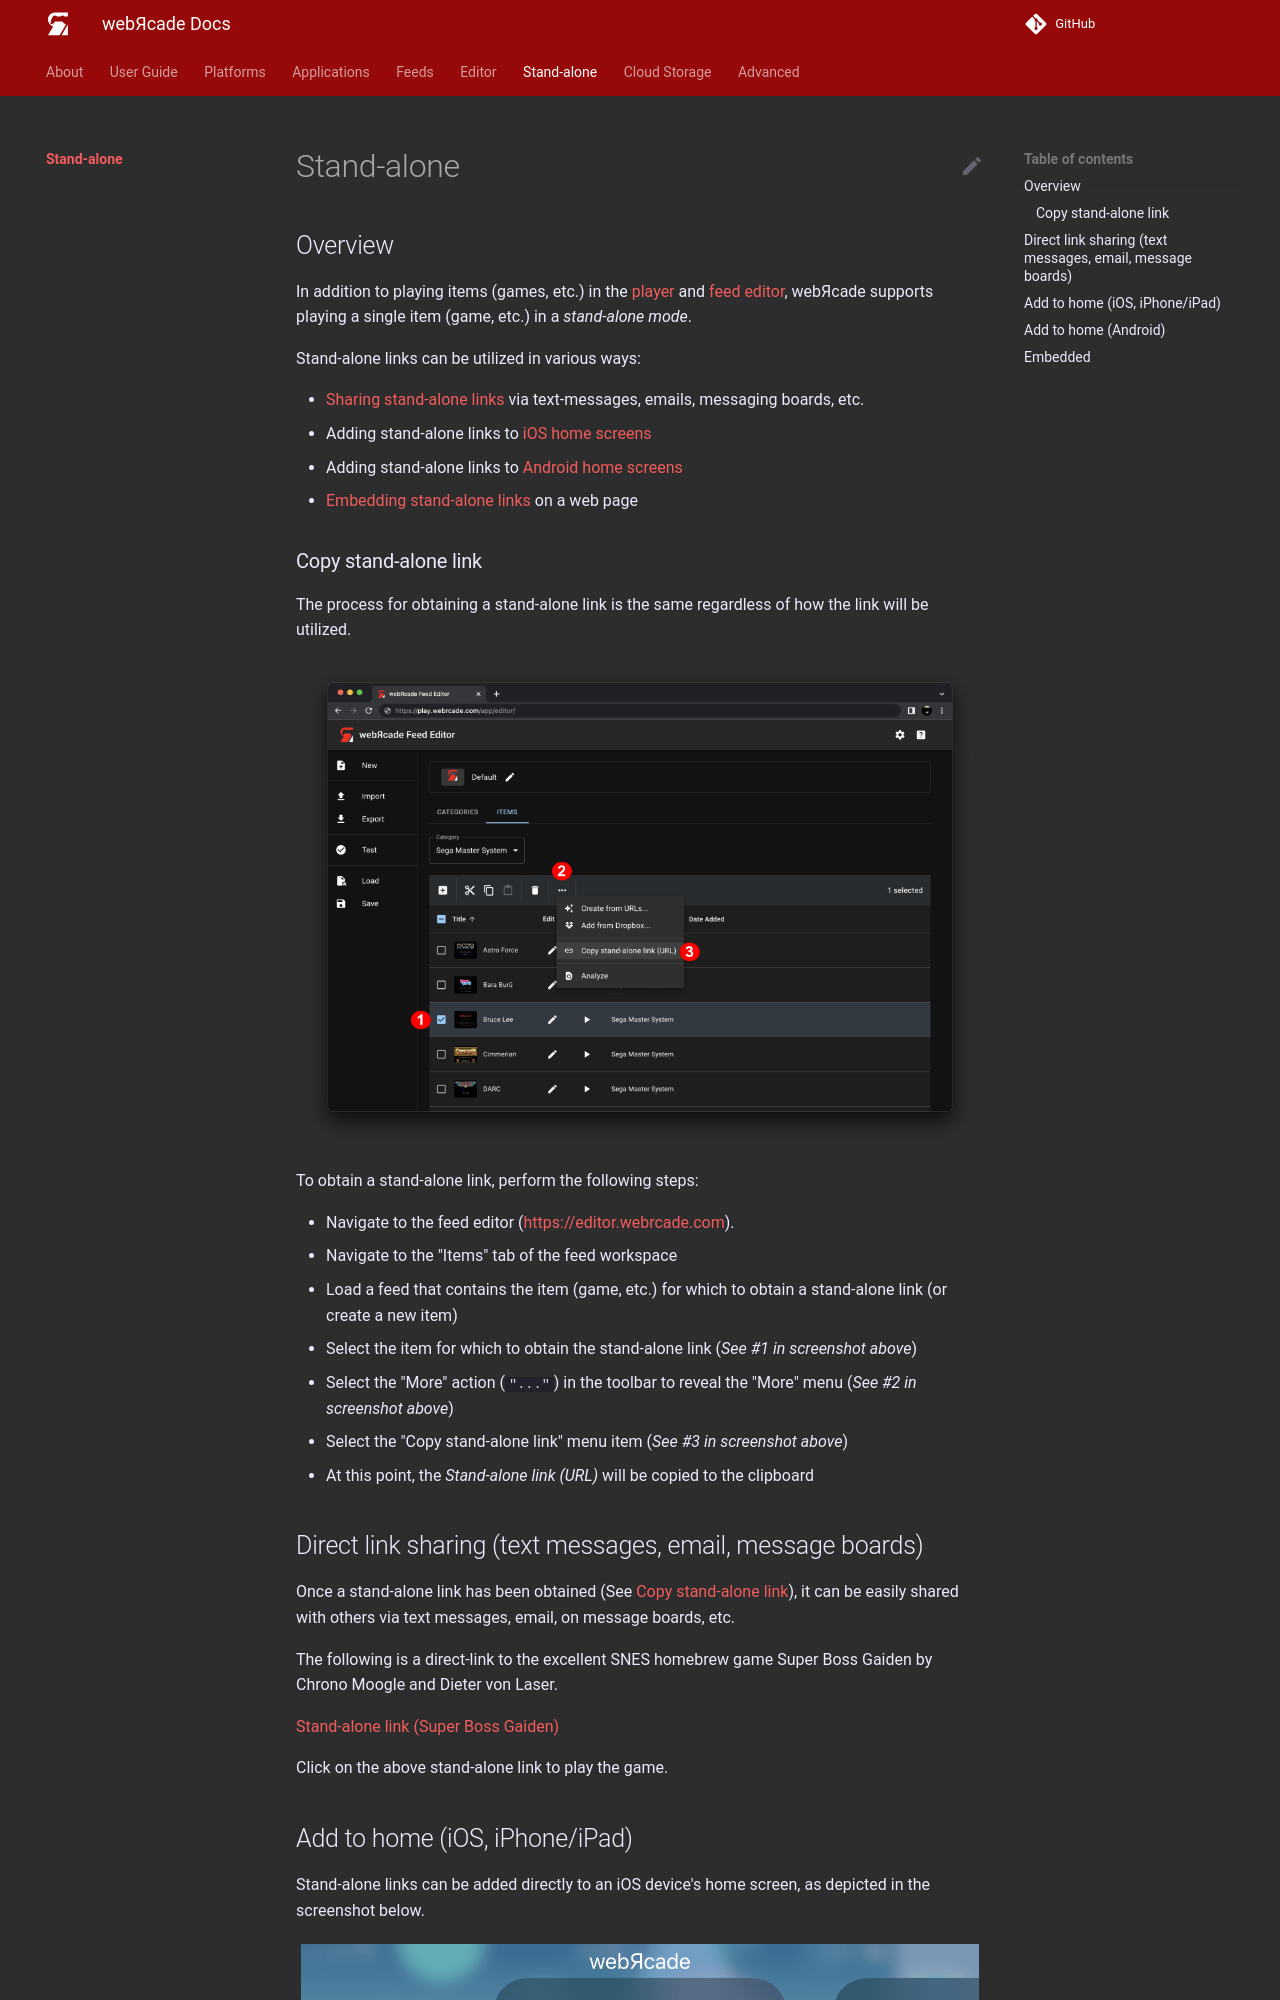

repository: webrcade/webrcade-docs · page: standalone/index.html · generator: mkdocs

# Stand-alone

## Overview

In addition to playing items (games, etc.) in the [player](../userguide/index.md) and [feed editor](../editor/index.md), webЯcade supports playing a single item (game, etc.) in a *stand-alone mode*.

Stand-alone links can be utilized in various ways:

* [Sharing stand-alone links](#direct-link-sharing-text-messages-email-message-boards) via text-messages, emails, messaging boards, etc.
* Adding stand-alone links to [iOS home screens](#add-to-home-ios-iphoneipad)
* Adding stand-alone links to [Android home screens](#add-to-home-android)
* [Embedding stand-alone links](#embedded) on a web page

### Copy stand-alone link

The process for obtaining a stand-alone link is the same regardless of how the link will be utilized.

![](../assets/images/standalone/editor.png){: style="padding:5px;" class="center zoomD"}

To obtain a stand-alone link, perform the following steps:

* Navigate to the feed editor ([https://editor.webrcade.com](https://editor.webrcade.com)).
* Navigate to the "Items" tab of the feed workspace
* Load a feed that contains the item (game, etc.) for which to obtain a stand-alone link (or create a new item)
* Select the item for which to obtain the stand-alone link (*See #1 in screenshot above*)
* Select the "More" action (`"..."`) in the toolbar to reveal the "More" menu (*See #2 in screenshot above*)
* Select the "Copy stand-alone link" menu item (*See #3 in screenshot above*)
* At this point, the *Stand-alone link (URL)* will be copied to the clipboard
